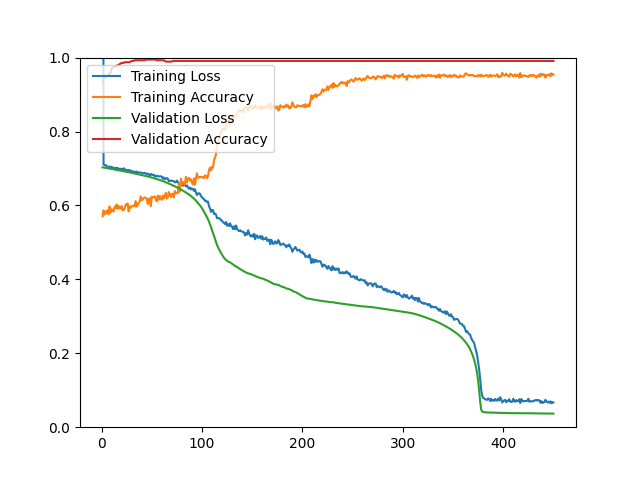

The data file committed next to this chart (first rows):
epoch, loss, acc, val_loss, val_acc
1, 3.408, 0.5708, 0.7031, 0.9355
2, 0.7105, 0.5868, 0.7027, 0.9409
3, 0.7089, 0.5756, 0.7022, 0.9462
4, 0.7094, 0.5770, 0.7017, 0.9480
5, 0.7061, 0.5856, 0.7012, 0.9498
6, 0.7047, 0.5866, 0.7008, 0.9498
7, 0.7052, 0.5760, 0.7003, 0.9552
8, 0.7037, 0.5973, 0.6998, 0.9552
9, 0.7043, 0.5810, 0.6993, 0.9588
10, 0.7045, 0.5898, 0.6988, 0.9695
11, 0.7028, 0.5878, 0.6983, 0.9731
12, 0.7009, 0.5832, 0.6978, 0.9749
13, 0.7004, 0.5959, 0.6973, 0.9749
14, 0.7022, 0.5927, 0.6968, 0.9749
15, 0.7008, 0.6027, 0.6963, 0.9785
16, 0.7014, 0.5906, 0.6958, 0.9785
17, 0.6996, 0.5991, 0.6953, 0.9803
18, 0.6981, 0.5918, 0.6947, 0.9821
19, 0.6995, 0.5918, 0.6942, 0.9839
20, 0.6983, 0.5985, 0.6937, 0.9857
21, 0.6975, 0.5868, 0.6932, 0.9857
22, 0.7004, 0.5876, 0.6927, 0.9857
23, 0.6988, 0.5914, 0.6922, 0.9875
24, 0.6936, 0.6025, 0.6916, 0.9875
25, 0.6958, 0.6025, 0.6911, 0.9875
26, 0.6947, 0.6053, 0.6905, 0.9875
27, 0.6960, 0.5838, 0.6900, 0.9875
28, 0.6938, 0.5973, 0.6895, 0.9875
29, 0.6945, 0.5939, 0.6889, 0.9892
30, 0.6932, 0.5979, 0.6884, 0.9910
31, 0.6917, 0.5993, 0.6878, 0.9910
32, 0.6902, 0.5989, 0.6872, 0.9910
33, 0.6918, 0.5975, 0.6867, 0.9928
34, 0.6874, 0.6119, 0.6860, 0.9928
35, 0.6917, 0.5967, 0.6854, 0.9928
36, 0.6897, 0.6017, 0.6848, 0.9928
37, 0.6887, 0.6079, 0.6842, 0.9928
38, 0.6888, 0.6101, 0.6836, 0.9928
39, 0.6892, 0.6242, 0.6830, 0.9928
40, 0.6882, 0.6143, 0.6823, 0.9928
41, 0.6869, 0.6159, 0.6817, 0.9928
42, 0.6875, 0.6206, 0.6810, 0.9928
43, 0.6882, 0.6220, 0.6804, 0.9928
44, 0.6861, 0.6210, 0.6797, 0.9946
45, 0.6853, 0.6181, 0.6791, 0.9946
46, 0.6862, 0.6037, 0.6784, 0.9946
47, 0.6838, 0.6173, 0.6777, 0.9946
48, 0.6817, 0.6194, 0.6769, 0.9946
49, 0.6853, 0.5983, 0.6762, 0.9946
50, 0.6831, 0.6240, 0.6755, 0.9946
51, 0.6824, 0.6218, 0.6747, 0.9946
52, 0.6832, 0.6228, 0.6739, 0.9946
53, 0.6789, 0.6244, 0.6731, 0.9946
54, 0.6781, 0.6169, 0.6722, 0.9946
55, 0.6805, 0.6109, 0.6713, 0.9928
56, 0.6792, 0.6264, 0.6705, 0.9928
57, 0.6782, 0.6155, 0.6697, 0.9928
58, 0.6788, 0.6256, 0.6688, 0.9928
59, 0.6788, 0.6179, 0.6679, 0.9928
60, 0.6778, 0.6151, 0.6670, 0.9928
... 390 more rows
